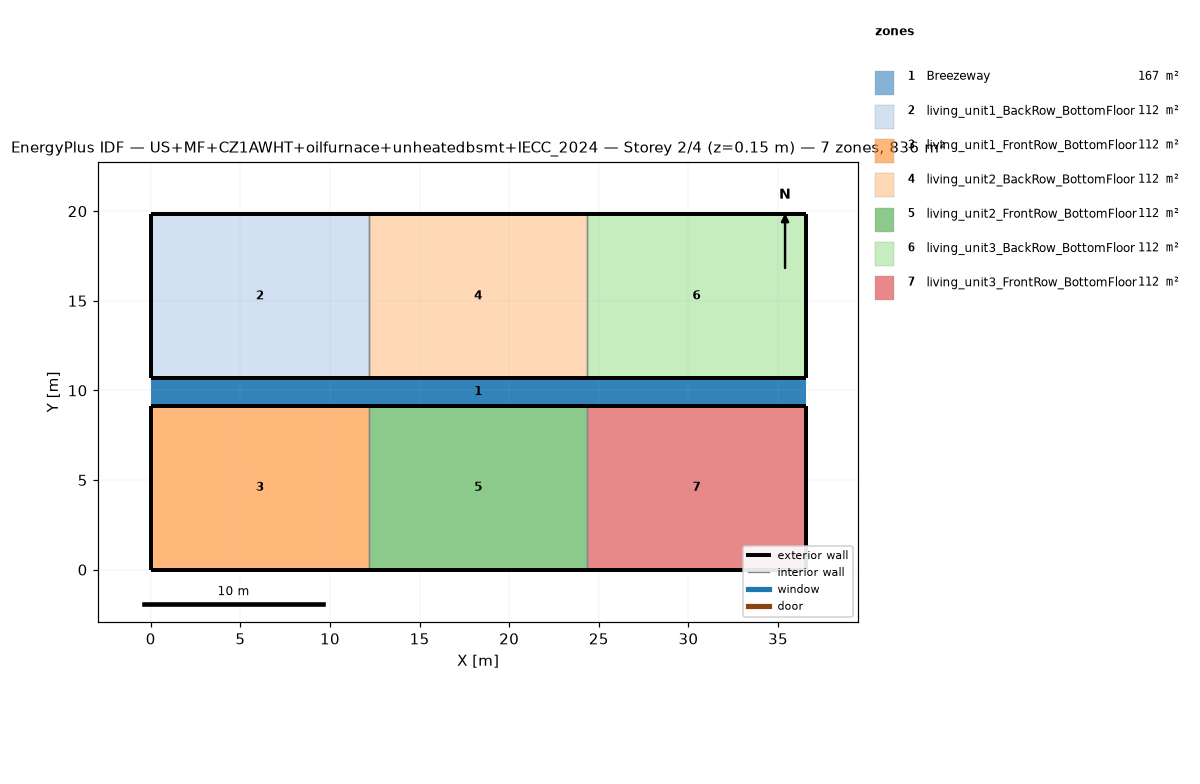
=== STOREY PLAN SPEC (per zone: floor XY polygon, exterior-wall plan segments, windows/doors) ===
zone 1: Breezeway  (167.0 m²)
  floor: (36.54, 9.16) (0.00, 9.16) (0.00, 10.68) (36.54, 10.68)
  floor: (36.54, 9.16) (0.00, 9.16) (0.00, 10.68) (36.54, 10.68)
  floor: (36.54, 9.16) (0.00, 9.16) (0.00, 10.68) (36.54, 10.68)
zone 2: living_unit1_BackRow_BottomFloor  (111.5 m²)
  floor: (12.18, 10.68) (0.00, 10.68) (0.00, 19.84) (12.18, 19.84)
  exterior wall: (0.00, 10.68) – (12.18, 10.68)  [12.2 m]
  exterior wall: (12.18, 19.84) – (0.00, 19.84)  [12.2 m]
  exterior wall: (0.00, 19.84) – (0.00, 10.68)  [9.2 m]
  interior walls: 1
zone 3: living_unit1_FrontRow_BottomFloor  (111.5 m²)
  floor: (12.18, 0.00) (0.00, 0.00) (0.00, 9.16) (12.18, 9.16)
  exterior wall: (0.00, 0.00) – (12.18, 0.00)  [12.2 m]
  exterior wall: (12.18, 9.16) – (0.00, 9.16)  [12.2 m]
  exterior wall: (0.00, 9.16) – (0.00, 0.00)  [9.2 m]
  interior walls: 1
zone 4: living_unit2_BackRow_BottomFloor  (111.5 m²)
  floor: (24.36, 10.68) (12.18, 10.68) (12.18, 19.84) (24.36, 19.84)
  exterior wall: (12.18, 10.68) – (24.36, 10.68)  [12.2 m]
  exterior wall: (24.36, 19.84) – (12.18, 19.84)  [12.2 m]
  interior walls: 2
zone 5: living_unit2_FrontRow_BottomFloor  (111.5 m²)
  floor: (24.36, 0.00) (12.18, 0.00) (12.18, 9.16) (24.36, 9.16)
  exterior wall: (12.18, 0.00) – (24.36, 0.00)  [12.2 m]
  exterior wall: (24.36, 9.16) – (12.18, 9.16)  [12.2 m]
  interior walls: 2
zone 6: living_unit3_BackRow_BottomFloor  (111.5 m²)
  floor: (36.54, 10.68) (24.36, 10.68) (24.36, 19.84) (36.54, 19.84)
  exterior wall: (24.36, 10.68) – (36.54, 10.68)  [12.2 m]
  exterior wall: (36.54, 10.68) – (36.54, 19.84)  [9.2 m]
  exterior wall: (36.54, 19.84) – (24.36, 19.84)  [12.2 m]
  interior walls: 1
zone 7: living_unit3_FrontRow_BottomFloor  (111.5 m²)
  floor: (36.54, 0.00) (24.36, 0.00) (24.36, 9.16) (36.54, 9.16)
  exterior wall: (24.36, 0.00) – (36.54, 0.00)  [12.2 m]
  exterior wall: (36.54, 0.00) – (36.54, 9.16)  [9.2 m]
  exterior wall: (36.54, 9.16) – (24.36, 9.16)  [12.2 m]
  interior walls: 1

=== DERIVED (storey summary) ===
Building: US+MF+CZ1AWHT+oilfurnace+unheatedbsmt+IECC_2024
Storey: 2 of 4  (floor level z = 0.15 m)
Storey gross floor area: 836.2 m²
Zones on this storey: 7
  - Breezeway: floor 167.0 m²
  - living_unit1_BackRow_BottomFloor: floor 111.5 m²; exterior wall 33.5 m (86.9 m²); WWR 0.0%
  - living_unit1_FrontRow_BottomFloor: floor 111.5 m²; exterior wall 33.5 m (86.9 m²); WWR 0.0%
  - living_unit2_BackRow_BottomFloor: floor 111.5 m²; exterior wall 24.4 m (63.1 m²); WWR 0.0%
  - living_unit2_FrontRow_BottomFloor: floor 111.5 m²; exterior wall 24.4 m (63.1 m²); WWR 0.0%
  - living_unit3_BackRow_BottomFloor: floor 111.5 m²; exterior wall 33.5 m (86.9 m²); WWR 0.0%
  - living_unit3_FrontRow_BottomFloor: floor 111.5 m²; exterior wall 33.5 m (86.9 m²); WWR 0.0%
Zone adjacency (shared interzone walls):
  - living_unit1_BackRow_BottomFloor ↔ living_unit2_BackRow_BottomFloor
  - living_unit1_FrontRow_BottomFloor ↔ living_unit2_FrontRow_BottomFloor
  - living_unit2_BackRow_BottomFloor ↔ living_unit3_BackRow_BottomFloor
  - living_unit2_FrontRow_BottomFloor ↔ living_unit3_FrontRow_BottomFloor